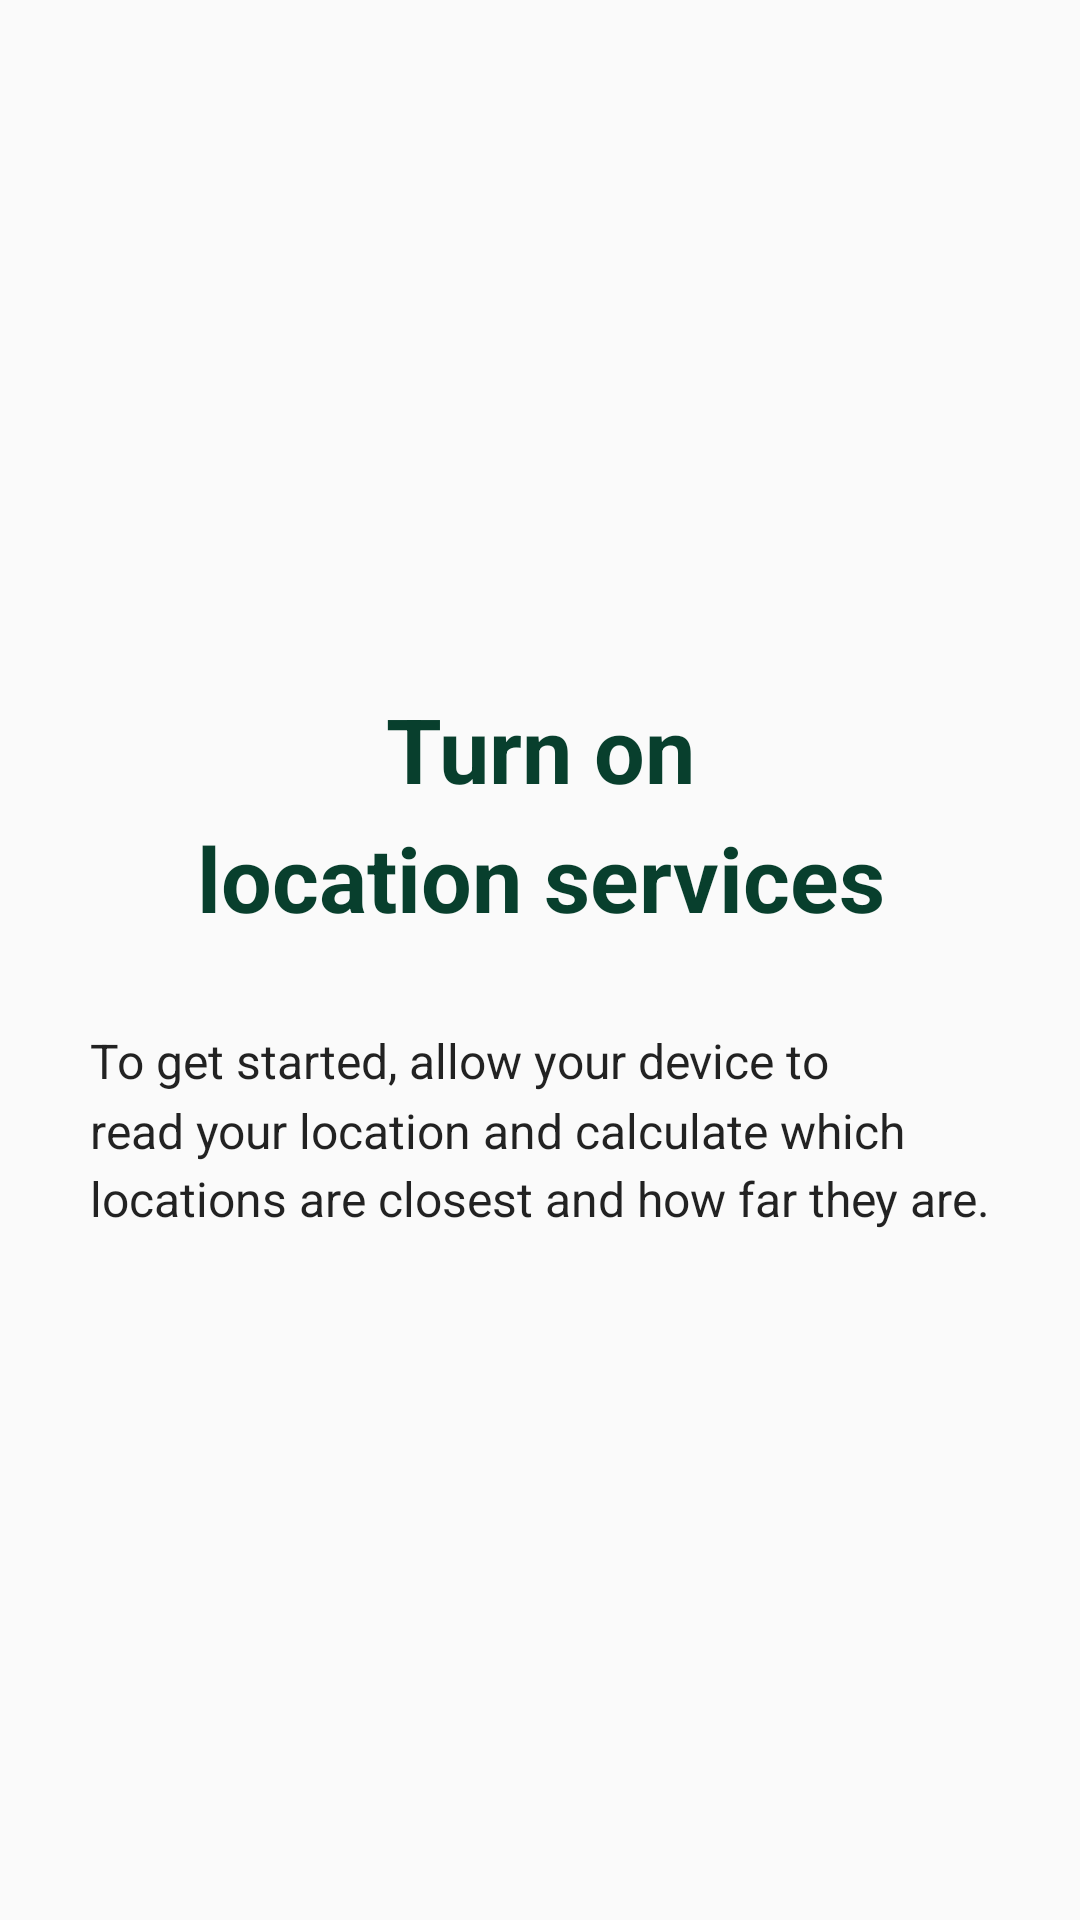

Produce the Android XML layout that renders to this screen, including the resource entries it uses.
<!-- AndroidManifest.xml: application theme AppTheme -->
<!-- res/layout/activity_intro2.xml -->
<?xml version="1.0" encoding="utf-8"?>
<LinearLayout xmlns:android="http://schemas.android.com/apk/res/android"
    xmlns:app="http://schemas.android.com/apk/res-auto"
    xmlns:tools="http://schemas.android.com/tools"
    android:layout_width="match_parent"
    android:layout_height="match_parent"
    android:orientation="vertical"
    android:gravity="center"
    android:paddingLeft="30dp"
    android:paddingRight="30dp">

    <TextView
        android:layout_width="match_parent"
        android:layout_height="wrap_content"
        android:gravity="center"
        android:paddingBottom="30dp"
        android:text="@string/turn_on_location"
        android:textColor="@color/colorPrimaryDark"
        android:textSize="@dimen/textTitleBig"
        android:textStyle="bold"
        android:lineSpacingMultiplier="1.2"/>

    <TextView
        android:layout_width="match_parent"
        android:layout_height="wrap_content"
        android:text="@string/intro2"
        android:textColor="#dd000000"
        android:textSize="@dimen/textNormal"
        android:lineSpacingMultiplier="1.2"/>

</LinearLayout>
<!-- resources referenced by this layout -->
<resources>
  <color name="colorPrimaryDark">#083f2d</color>
  <dimen name="textNormal">16sp</dimen>
  <dimen name="textTitleBig">30sp</dimen>
  <string name="intro2">To get started, allow your device to read your location and calculate which locations are closest and how far they are.</string>
  <string name="turn_on_location">Turn on\nlocation services</string>
  <style name="AppTheme" parent="Theme.AppCompat.Light.DarkActionBar">
          
          <item name="colorPrimary">@color/colorPrimary</item>
          <item name="colorPrimaryDark">@color/colorPrimaryDark</item>
          <item name="colorAccent">@color/colorAccent</item>
      </style>
  <color name="colorPrimary">#127a57</color>
  <color name="colorAccent">#8ea316</color>
</resources>
